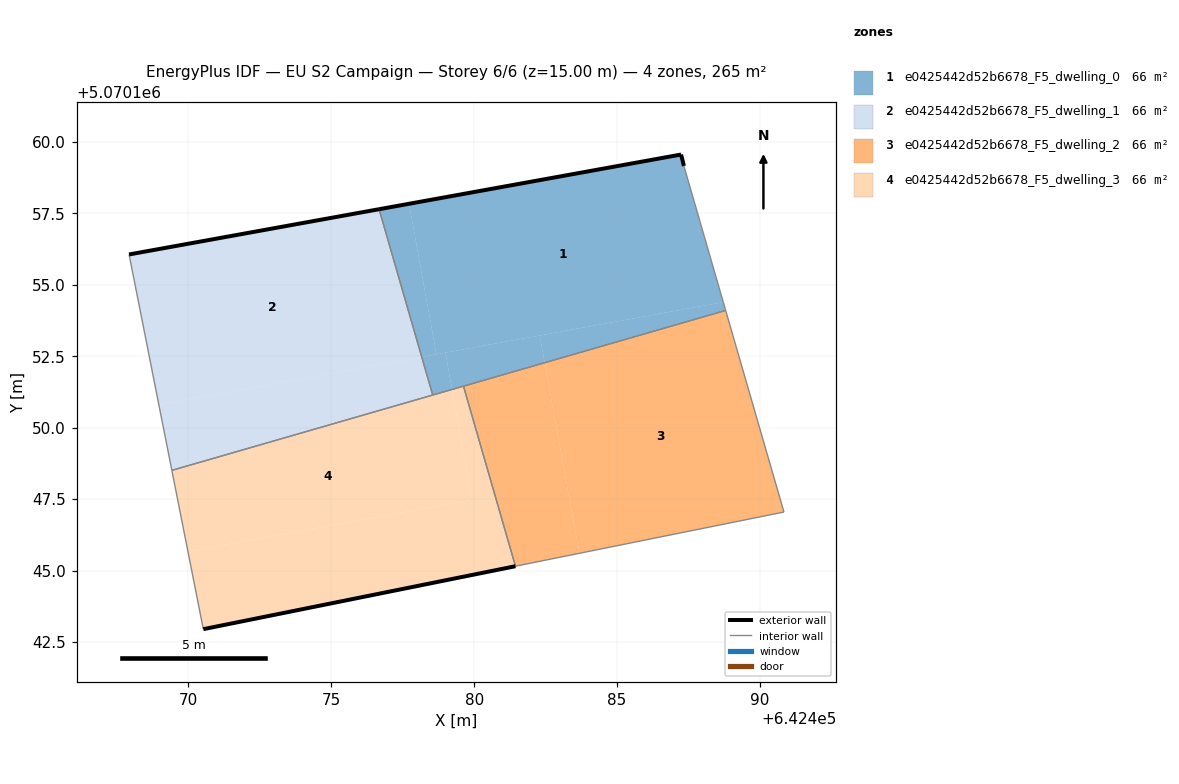
=== STOREY PLAN SPEC (per zone: floor XY polygon, exterior-wall plan segments, windows/doors) ===
zone 1: e0425442d52b6678_F5_dwelling_0  (66.4 m²)
  floor: (642488.72, 5070154.39) (642487.34, 5070159.16) (642487.24, 5070159.56) (642477.72, 5070157.83) (642478.68, 5070152.57)
  floor: (642488.80, 5070154.10) (642488.72, 5070154.39) (642482.30, 5070153.23) (642482.47, 5070152.27)
  floor: (642482.47, 5070152.27) (642482.30, 5070153.23) (642478.99, 5070152.63) (642479.23, 5070151.34)
  floor: (642479.23, 5070151.34) (642478.99, 5070152.63) (642478.17, 5070152.48) (642478.55, 5070151.14)
  floor: (642478.68, 5070152.57) (642477.72, 5070157.83) (642476.67, 5070157.64) (642478.17, 5070152.48)
  exterior wall: (642476.67, 5070157.64) – (642487.24, 5070159.56)  [10.7 m]
  exterior wall: (642487.24, 5070159.56) – (642487.34, 5070159.16)  [0.4 m]
  interior walls: 4
zone 2: e0425442d52b6678_F5_dwelling_1  (66.4 m²)
  floor: (642478.17, 5070152.48) (642476.67, 5070157.64) (642467.93, 5070156.06) (642468.97, 5070150.80)
  floor: (642478.55, 5070151.14) (642478.17, 5070152.48) (642468.97, 5070150.80) (642469.42, 5070148.51)
  exterior wall: (642467.93, 5070156.06) – (642476.67, 5070157.64)  [8.9 m]
  interior walls: 3
zone 3: e0425442d52b6678_F5_dwelling_2  (66.4 m²)
  floor: (642490.84, 5070147.05) (642488.80, 5070154.10) (642482.47, 5070152.27) (642483.68, 5070145.61)
  floor: (642483.68, 5070145.61) (642482.47, 5070152.27) (642479.63, 5070151.45) (642481.45, 5070145.15)
  interior walls: 4
zone 4: e0425442d52b6678_F5_dwelling_3  (66.4 m²)
  floor: (642479.93, 5070147.48) (642479.23, 5070151.34) (642469.42, 5070148.51) (642469.98, 5070145.67)
  floor: (642481.45, 5070145.15) (642479.63, 5070151.45) (642479.23, 5070151.34) (642479.93, 5070147.48) (642469.98, 5070145.67) (642470.52, 5070142.95)
  exterior wall: (642481.45, 5070145.15) – (642470.52, 5070142.95)  [11.1 m]
  interior walls: 4

=== DERIVED (storey summary) ===
Building: EU S2 Campaign
Storey: 6 of 6  (floor level z = 15.00 m)
Storey gross floor area: 265.5 m²
Zones on this storey: 4
  - e0425442d52b6678_F5_dwelling_0: floor 66.4 m²; exterior wall 11.2 m (33.5 m²); WWR 0.0%
  - e0425442d52b6678_F5_dwelling_1: floor 66.4 m²; exterior wall 8.9 m (26.7 m²); WWR 0.0%
  - e0425442d52b6678_F5_dwelling_2: floor 66.4 m²
  - e0425442d52b6678_F5_dwelling_3: floor 66.4 m²; exterior wall 11.1 m (33.4 m²); WWR 0.0%
Zone adjacency (shared interzone walls):
  - e0425442d52b6678_F5_dwelling_0 ↔ e0425442d52b6678_F5_dwelling_1
  - e0425442d52b6678_F5_dwelling_0 ↔ e0425442d52b6678_F5_dwelling_2
  - e0425442d52b6678_F5_dwelling_0 ↔ e0425442d52b6678_F5_dwelling_3
  - e0425442d52b6678_F5_dwelling_1 ↔ e0425442d52b6678_F5_dwelling_3
  - e0425442d52b6678_F5_dwelling_2 ↔ e0425442d52b6678_F5_dwelling_3